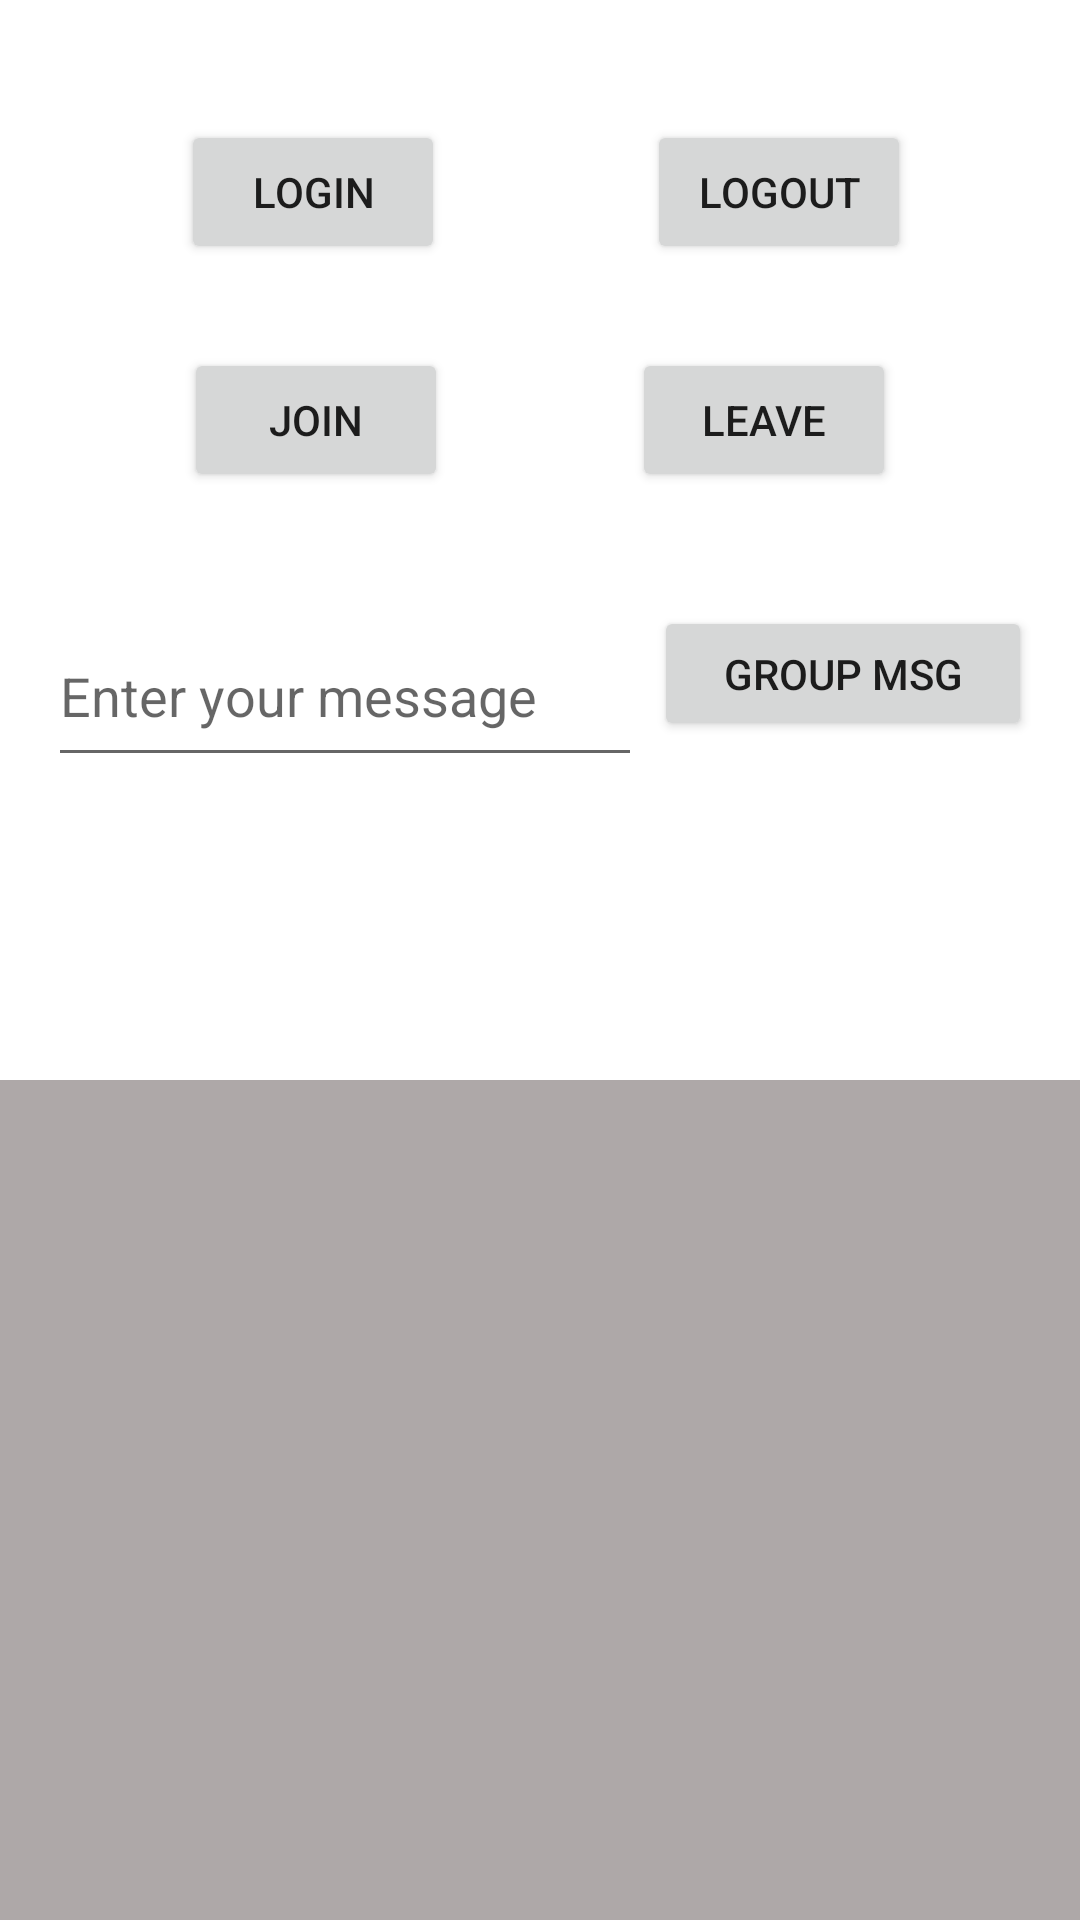

The Android layout XML behind this screen, and the referenced resources:
<!-- AndroidManifest.xml: application theme Theme.JBVideoChat -->
<!-- res/layout/fragment_chat.xml -->
<?xml version="1.0" encoding="utf-8"?>
<androidx.constraintlayout.widget.ConstraintLayout xmlns:android="http://schemas.android.com/apk/res/android"
    xmlns:app="http://schemas.android.com/apk/res-auto"
    xmlns:tools="http://schemas.android.com/tools"
    android:layout_width="match_parent"
    android:layout_height="match_parent"
    tools:context=".MainActivity">

    <Button
        android:id="@+id/login_button"
        android:layout_width="wrap_content"
        android:layout_height="wrap_content"
        android:layout_marginStart="4dp"
        android:layout_marginTop="40dp"
        android:text="@string/login_button"
        app:layout_constraintHorizontal_bias="0.0"
        app:layout_constraintStart_toStartOf="parent"
        app:layout_constraintTop_toTopOf="parent"
        app:layout_constraintEnd_toStartOf="@id/logout_button"/>

    <Button
        android:id="@+id/join_button"
        android:layout_width="wrap_content"
        android:layout_height="wrap_content"
        android:layout_marginTop="28dp"
        android:text="@string/join_button"
        app:layout_constraintEnd_toStartOf="@+id/leave_button"
        app:layout_constraintStart_toStartOf="parent"
        app:layout_constraintTop_toBottomOf="@+id/login_button" />

    <EditText
        android:id="@+id/msg_box"
        android:layout_width="198dp"
        android:layout_height="57dp"
        android:layout_marginStart="16dp"
        android:layout_marginBottom="12dp"
        android:ems="10"
        android:hint="@string/msg"
        android:inputType="textPersonName"
        android:singleLine="false"
        app:layout_constraintStart_toStartOf="parent"
        app:layout_constraintTop_toTopOf="@+id/send_channel_msg_button" />

    <Button
        android:id="@+id/send_channel_msg_button"
        android:layout_width="126dp"
        android:layout_height="45dp"
        android:layout_marginTop="38dp"
        android:layout_marginEnd="16dp"
        android:layout_marginBottom="26dp"
        android:text="@string/send_channel_msg_button"
        app:layout_constraintEnd_toEndOf="parent"
        app:layout_constraintTop_toBottomOf="@+id/leave_button" />

    <Button
        android:id="@+id/logout_button"
        android:layout_width="wrap_content"
        android:layout_height="wrap_content"
        android:layout_marginStart="11dp"
        android:layout_marginTop="40dp"
        android:text="@string/logout_button"
        app:layout_constraintEnd_toEndOf="parent"

        app:layout_constraintStart_toEndOf="@+id/login_button"
        app:layout_constraintTop_toTopOf="parent" />

    <Button
        android:id="@+id/leave_button"
        android:layout_width="wrap_content"
        android:layout_height="wrap_content"
        android:layout_marginTop="28dp"
        android:text="@string/leave_button"
        app:layout_constraintStart_toEndOf="@+id/join_button"
        app:layout_constraintEnd_toEndOf="parent"
        app:layout_constraintTop_toBottomOf="@+id/logout_button" />


    <TextView
        android:id="@+id/message_history"
        android:layout_width="412dp"
        android:layout_height="339dp"
        android:layout_marginTop="392dp"
        android:background="#AEA8A8"
        android:freezesText="false"
        android:isScrollContainer="false"
        android:scrollbars="vertical"
        android:textColor="#2196F3"
        app:layout_constraintBottom_toBottomOf="parent"
        app:layout_constraintEnd_toEndOf="parent"
        app:layout_constraintHorizontal_bias="0.491"
        app:layout_constraintStart_toStartOf="parent"
        app:layout_constraintTop_toTopOf="parent"
        app:layout_constraintVertical_bias="0.352" />

</androidx.constraintlayout.widget.ConstraintLayout>
<!-- resources referenced by this layout -->
<resources>
  <string name="join_button">Join</string>
  <string name="leave_button">Leave</string>
  <string name="login_button">Login</string>
  <string name="logout_button">Logout</string>
  <string name="msg">Enter your message</string>
  <string name="send_channel_msg_button">Group MSG</string>
  <style name="Theme.JBVideoChat" parent="Theme.MaterialComponents.DayNight.DarkActionBar">
          
          <item name="colorPrimary">#4CAF50</item>
          <item name="colorPrimaryVariant">@color/purple_700</item>
          <item name="colorOnPrimary">@color/white</item>
          
          <item name="colorSecondary">@color/teal_200</item>
          <item name="colorSecondaryVariant">@color/teal_700</item>
          <item name="colorOnSecondary">@color/black</item>
          
          <item name="android:statusBarColor" tools:targetApi="l">?attr/colorPrimaryVariant</item>
          
      </style>
  <color name="purple_700">#FF3700B3</color>
  <color name="white">#FFFFFFFF</color>
  <color name="teal_200">#FF03DAC5</color>
  <color name="teal_700">#FF018786</color>
  <color name="black">#FF000000</color>
</resources>
